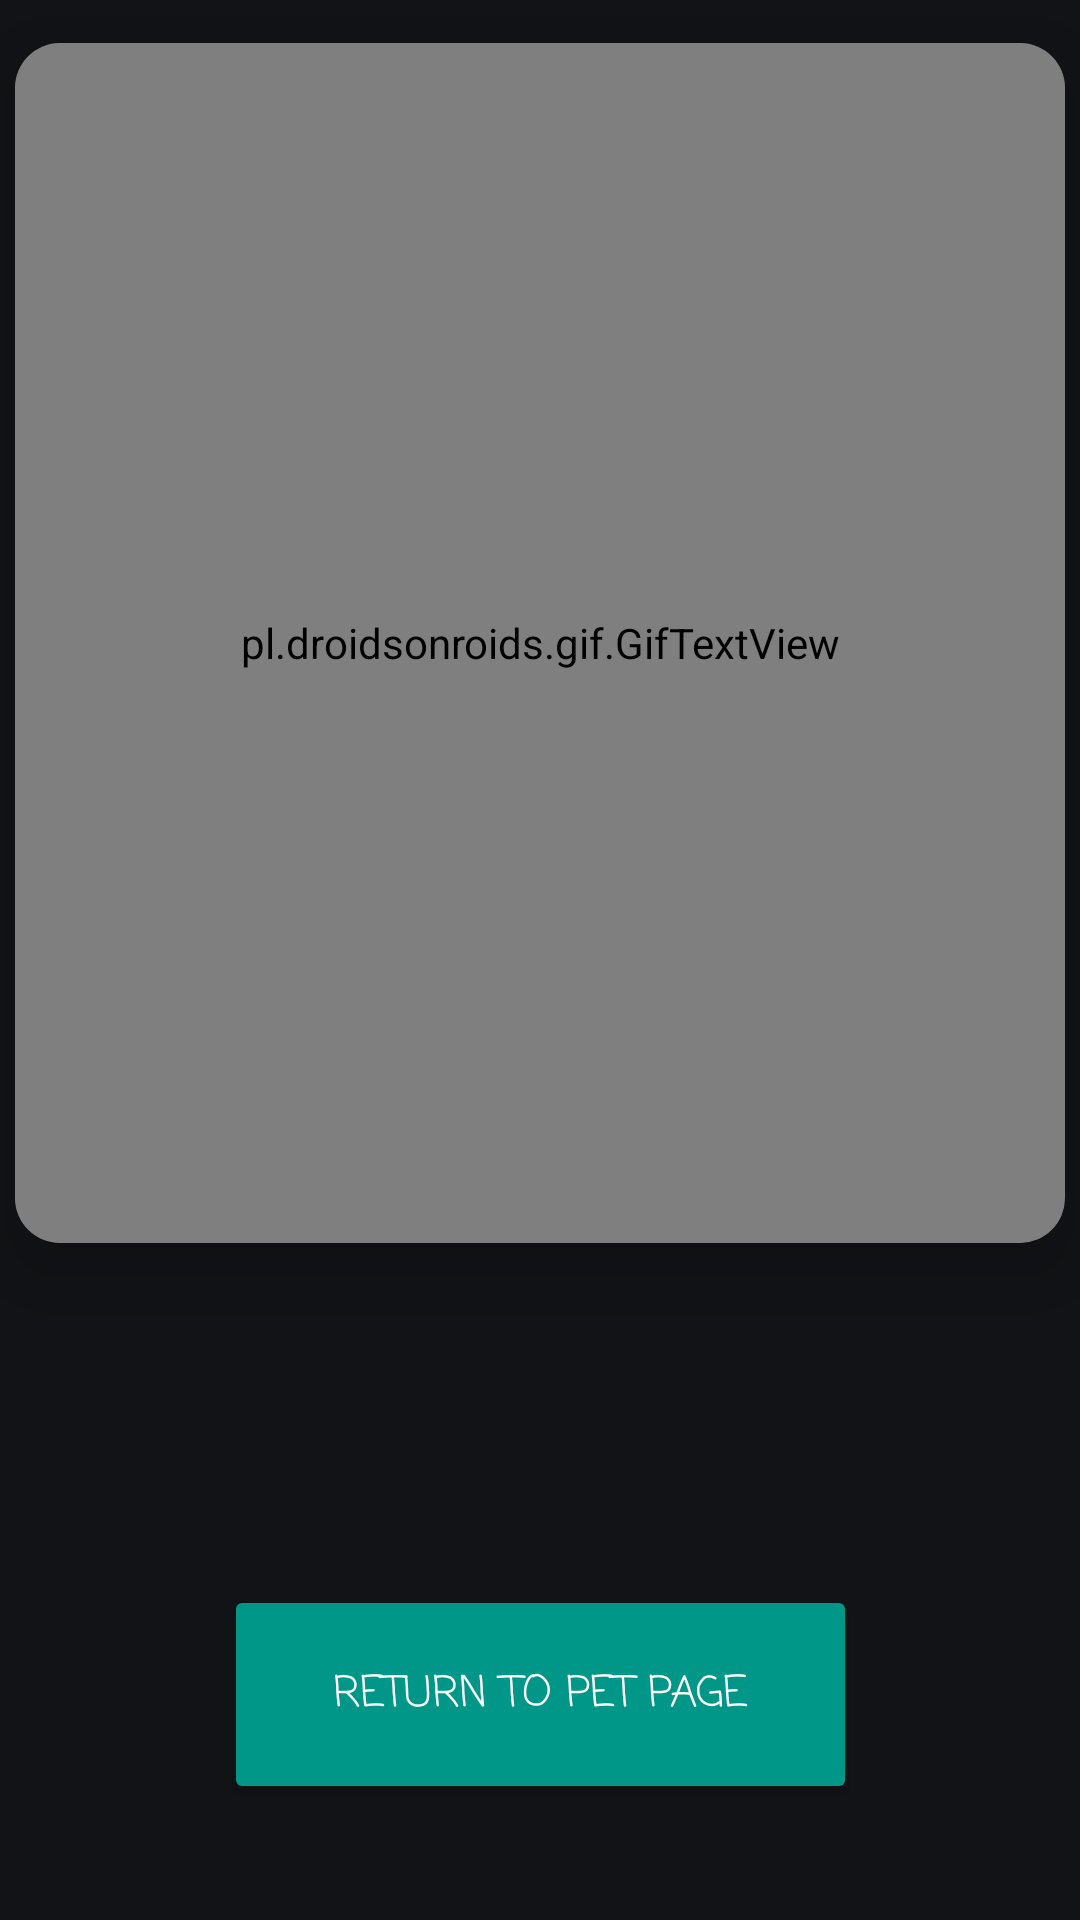

Produce the Android XML layout that renders to this screen, including the resource entries it uses.
<!-- AndroidManifest.xml: application theme Theme.Assignment2 -->
<!-- res/layout/activity_feed.xml -->
<?xml version="1.0" encoding="utf-8"?>
<androidx.constraintlayout.widget.ConstraintLayout xmlns:android="http://schemas.android.com/apk/res/android"
    xmlns:app="http://schemas.android.com/apk/res-auto"
    xmlns:tools="http://schemas.android.com/tools"
    android:id="@+id/main"
    android:layout_width="match_parent"
    android:layout_height="match_parent"
    tools:context=".FeedActivity">

    <androidx.cardview.widget.CardView
        android:id="@+id/cvdog2"
        android:layout_width="350dp"
        android:layout_height="400dp"
        app:cardCornerRadius="15dp"
        app:cardElevation="15dp"
        app:cardMaxElevation="15dp"
        app:layout_constraintBottom_toBottomOf="parent"
        app:layout_constraintEnd_toEndOf="parent"
        app:layout_constraintHorizontal_bias="0.491"
        app:layout_constraintStart_toStartOf="parent"
        app:layout_constraintTop_toTopOf="parent"
        app:layout_constraintVertical_bias="0.060000002"
        tools:ignore="DuplicateIds">

        <pl.droidsonroids.gif.GifTextView
            android:id="@+id/cvdog2"
            android:layout_width="match_parent"

            android:layout_height="400dp"
            android:background="@drawable/feed" />
    </androidx.cardview.widget.CardView>

    <Button
        android:id="@+id/backbutton"
        android:layout_width="211dp"
        android:layout_height="73dp"
        android:backgroundTint="#009688"
        android:fontFamily="casual"
        android:text="Return to Pet page"
        android:textColor="@color/white"
        app:layout_constraintBottom_toBottomOf="parent"
        app:layout_constraintEnd_toEndOf="parent"
        app:layout_constraintStart_toStartOf="parent"
        app:layout_constraintTop_toBottomOf="@+id/cvdog2"
        app:layout_constraintVertical_bias="0.747" />

</androidx.constraintlayout.widget.ConstraintLayout>
<!-- resources referenced by this layout -->
<resources>
  <style name="Theme.Assignment2" parent="@style/Theme.Material3.DynamicColors.Dark" />
  <!-- not gathered from this repository: default colours our renderer supplied (Android Studio template values) -->
  <color name="white">#FFFFFFFF</color>
</resources>
